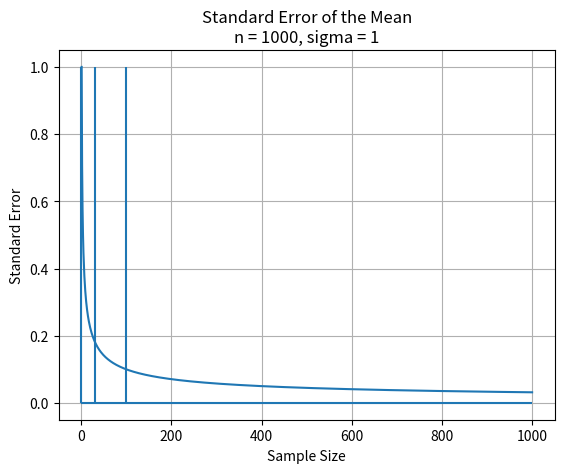

Write Python code to recreate this figure.
"""

[redacted]
    Statistical Theory
    Standard Error

"""

import math
from matplotlib import pyplot as plt


def main():
    n = 1000
    sigma = 1
    samples = []

    for i in range(1, n + 1):
        samples.append(i)

    x = samples.copy()
    y = []

    for value in x:
        y.append(compute_se(value, sigma))

    plt.cla()
    plt.plot(x, y)
    plt.title("Standard Error of the Mean\nn = {}, sigma = {}".format(str(n), str(sigma)))
    plt.xlabel("Sample Size")
    plt.ylabel("Standard Error")
    plt.grid()
    plt.hlines(0, 0, n)
    plt.vlines(0, 0, max(y))
    plt.vlines(30, 0, max(y))
    plt.vlines(100, 0, max(y))
    plt.show()


def compute_se(n, sigma):
    return sigma / math.sqrt(n)


if __name__ == "__main__":
    main()
